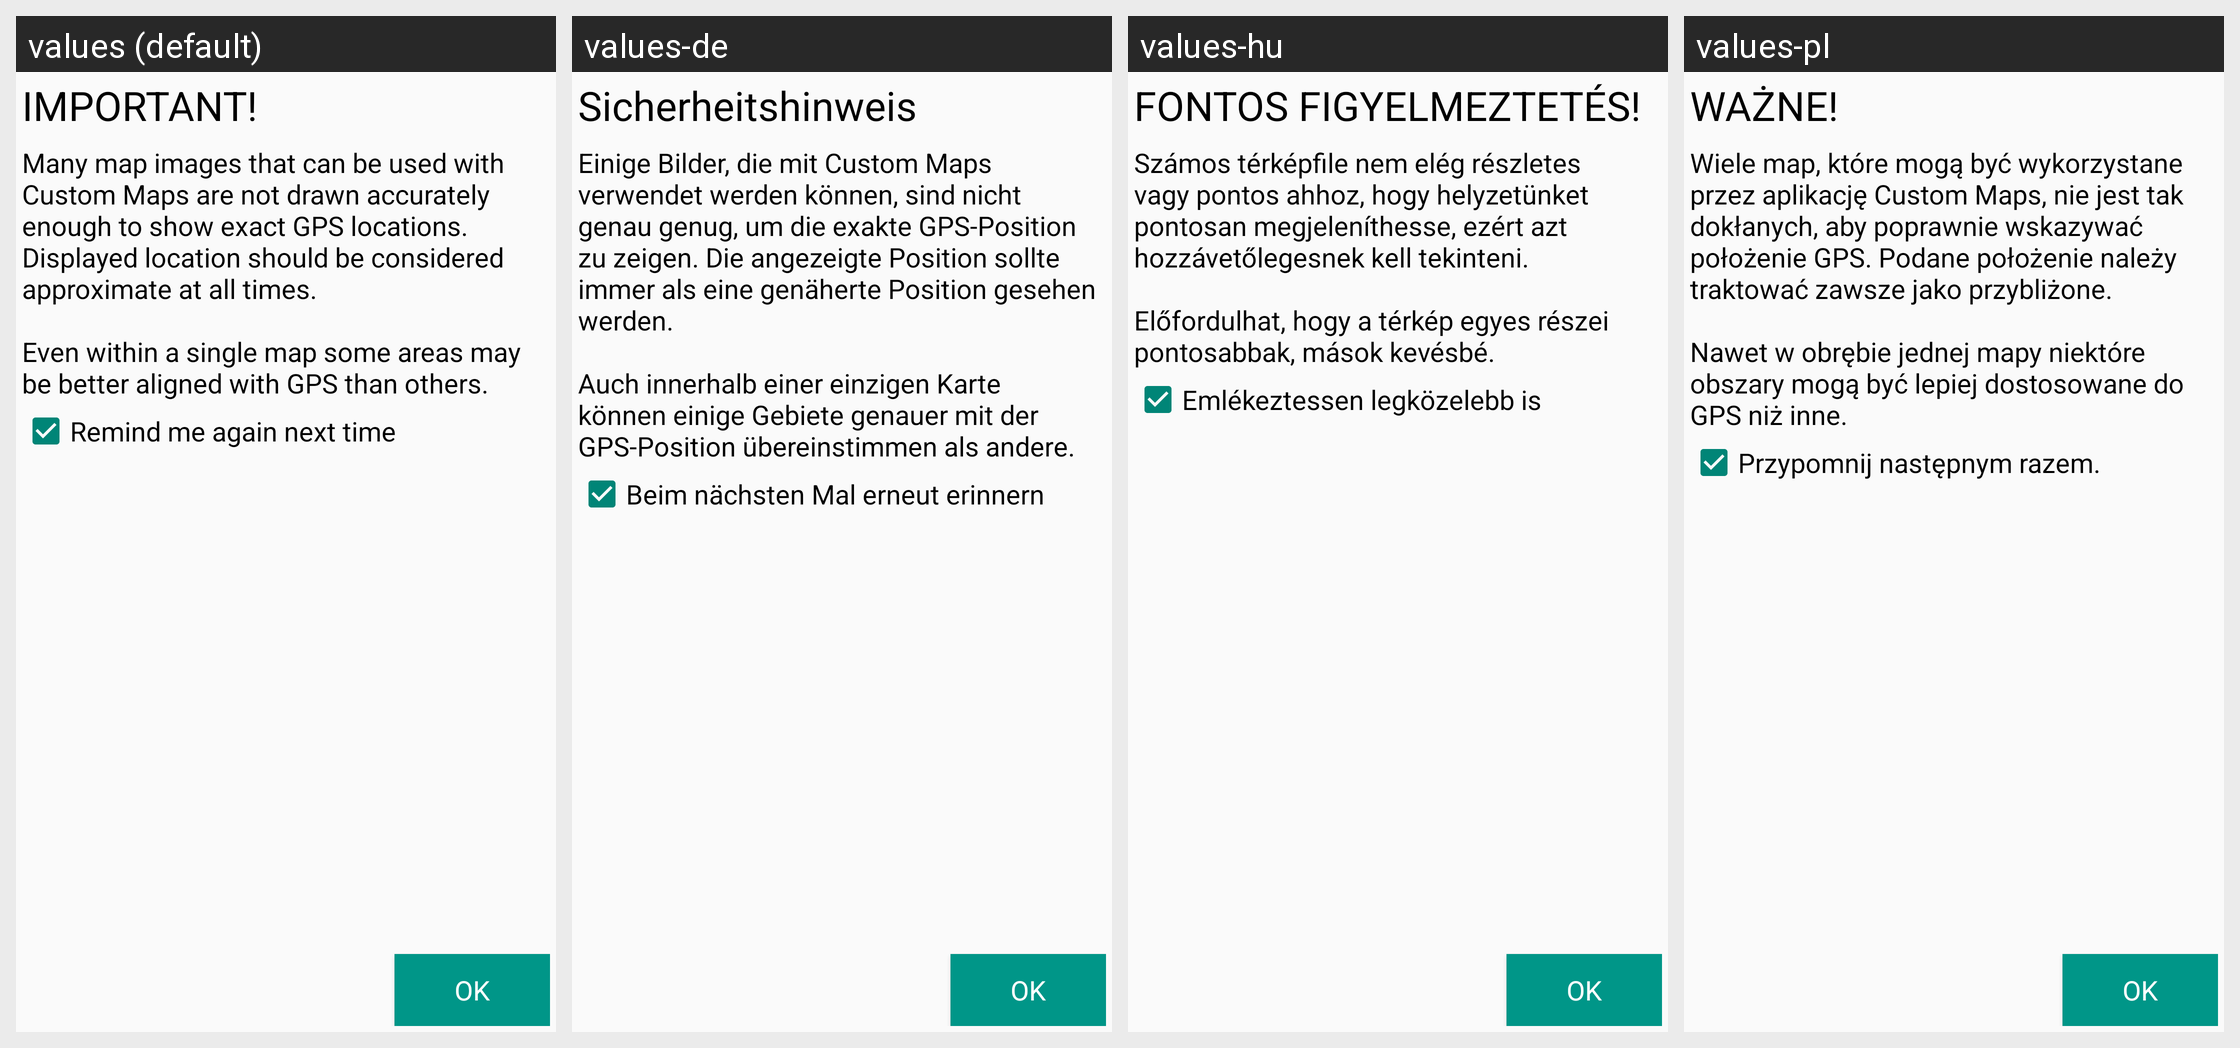

This grid shows one Android layout under several languages. Give, for every string resource on the screen, its name, the default text and each shown locale's text.
Android screen res/layout/safetywarning.xml rendered under 4 locales, left to right: values (default), values-de, values-hu, values-pl. Device: Nexus 5 (rendered at 1080×1920; each locale shown at half size, 540×960, under a caption strip naming it); theme AppTheme.
Other locales in the repository, not shown: values-en, values-fi, values-hr, values-it, values-ro, values-ru.
Strings drawn on this screen, with the default value and each locale's value (text and hints the layout hard-codes, and strings that could not be matched under every locale, appear in the picture but are not listed):

safety_warning_title
  values: IMPORTANT!
  values-de: Sicherheitshinweis
  values-hu: FONTOS FIGYELMEZTETÉS!
  values-pl: WAŻNE!

safety_warning
  values: Many map images that can be used with Custom Maps are not drawn accurately enough to show exact GPS locations. Displayed location should be considered approximate at all times. 
      
      Even within a single map some areas may be better aligned with GPS than others.
  values-de: Einige Bilder, die mit Custom Maps verwendet werden können, sind nicht genau genug, um die exakte GPS-Position zu zeigen. Die angezeigte Position sollte immer als eine genäherte Position gesehen werden.
      
      Auch innerhalb einer einzigen Karte können einige Gebiete genauer mit der GPS-Position übereinstimmen als andere.
  values-hu: Számos térképfile nem elég részletes vagy pontos ahhoz, hogy helyzetünket pontosan megjeleníthesse, ezért azt hozzávetőlegesnek kell tekinteni. 
      
      Előfordulhat, hogy a térkép egyes részei pontosabbak, mások kevésbé.
  values-pl: Wiele map, które mogą być wykorzystane przez aplikację Custom Maps, nie jest tak dokłanych, aby poprawnie wskazywać położenie GPS. Podane położenie należy traktować zawsze jako przybliżone. 
      
      Nawet w obrębie jednej mapy niektóre obszary mogą być lepiej dostosowane do GPS niż inne.

remind_me_again
  values: Remind me again next time
  values-de: Beim nächsten Mal erneut erinnern
  values-hu: Emlékeztessen legközelebb is
  values-pl: Przypomnij następnym razem.

button_ok
  values: OK
  values-de: OK
  values-hu: OK
  values-pl: OK
